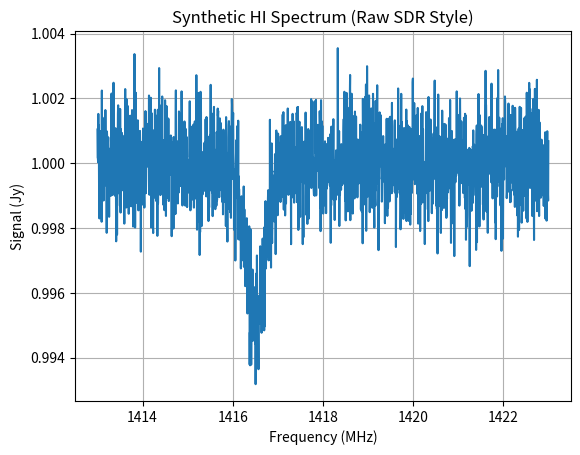

Reproduce this figure in Python.
import numpy as np
import pandas as pd
import matplotlib.pyplot as plt

def generate_synthetic_hi_spectrum(
    center_freq_mhz=1418.0,  # 중심 주파수 조정
    bandwidth_mhz=10.0,      # 대역폭을 10배로 늘림
    num_points=2048,
    line_center_mhz=1416.5,  # 새로운 대역폭에 맞게 라인 위치 조정
    line_width_mhz=0.2,      # 라인 폭 조정
    line_depth=0.005,
    noise_std=0.001,
    output_file="fake_sdr_data.csv",
    plot=True
):
    # 주파수 축 생성
    freqs = np.linspace(center_freq_mhz - bandwidth_mhz / 2,
                        center_freq_mhz + bandwidth_mhz / 2,
                        num_points)

    # 평탄한 스펙트럼 (단위: Jy)
    spectrum = np.ones_like(freqs) * 1.0

    # 인공 HI absorption line 추가 (가우시안 dip)
    line = line_depth * np.exp(-0.5 * ((freqs - line_center_mhz) / line_width_mhz) ** 2)
    spectrum -= line

    # 가우시안 노이즈 추가
    noise = np.random.normal(0, noise_std, size=num_points)
    spectrum += noise

    # axishifter.py 호환성을 위해 3열 데이터프레임 생성
    # 열: frequency, intensity, pre_baseline_intensity (더미)
    df = pd.DataFrame({
        'frequency': freqs,
        'intensity': spectrum,
        'pre_baseline_intensity': spectrum  # 더미 데이터
    })

    # MaNGA 형식에 맞게 주석 헤더와 함께 공백으로 분리된 파일로 저장
    with open(output_file, 'w') as f:
        f.write("# freq intensity pre_baseline_intensity\n")  # 헤더
    df.to_csv(output_file, index=False, header=False, sep=' ', mode='a')
    print(f"[✓] 생성 완료: {output_file}")

    # 시각화
    if plot:
        plt.plot(freqs, spectrum)
        plt.title("Synthetic HI Spectrum (Raw SDR Style)")
        plt.xlabel("Frequency (MHz)")
        plt.ylabel("Signal (Jy)")
        plt.grid(True)
        plt.show()

if __name__ == "__main__":
    generate_synthetic_hi_spectrum()
